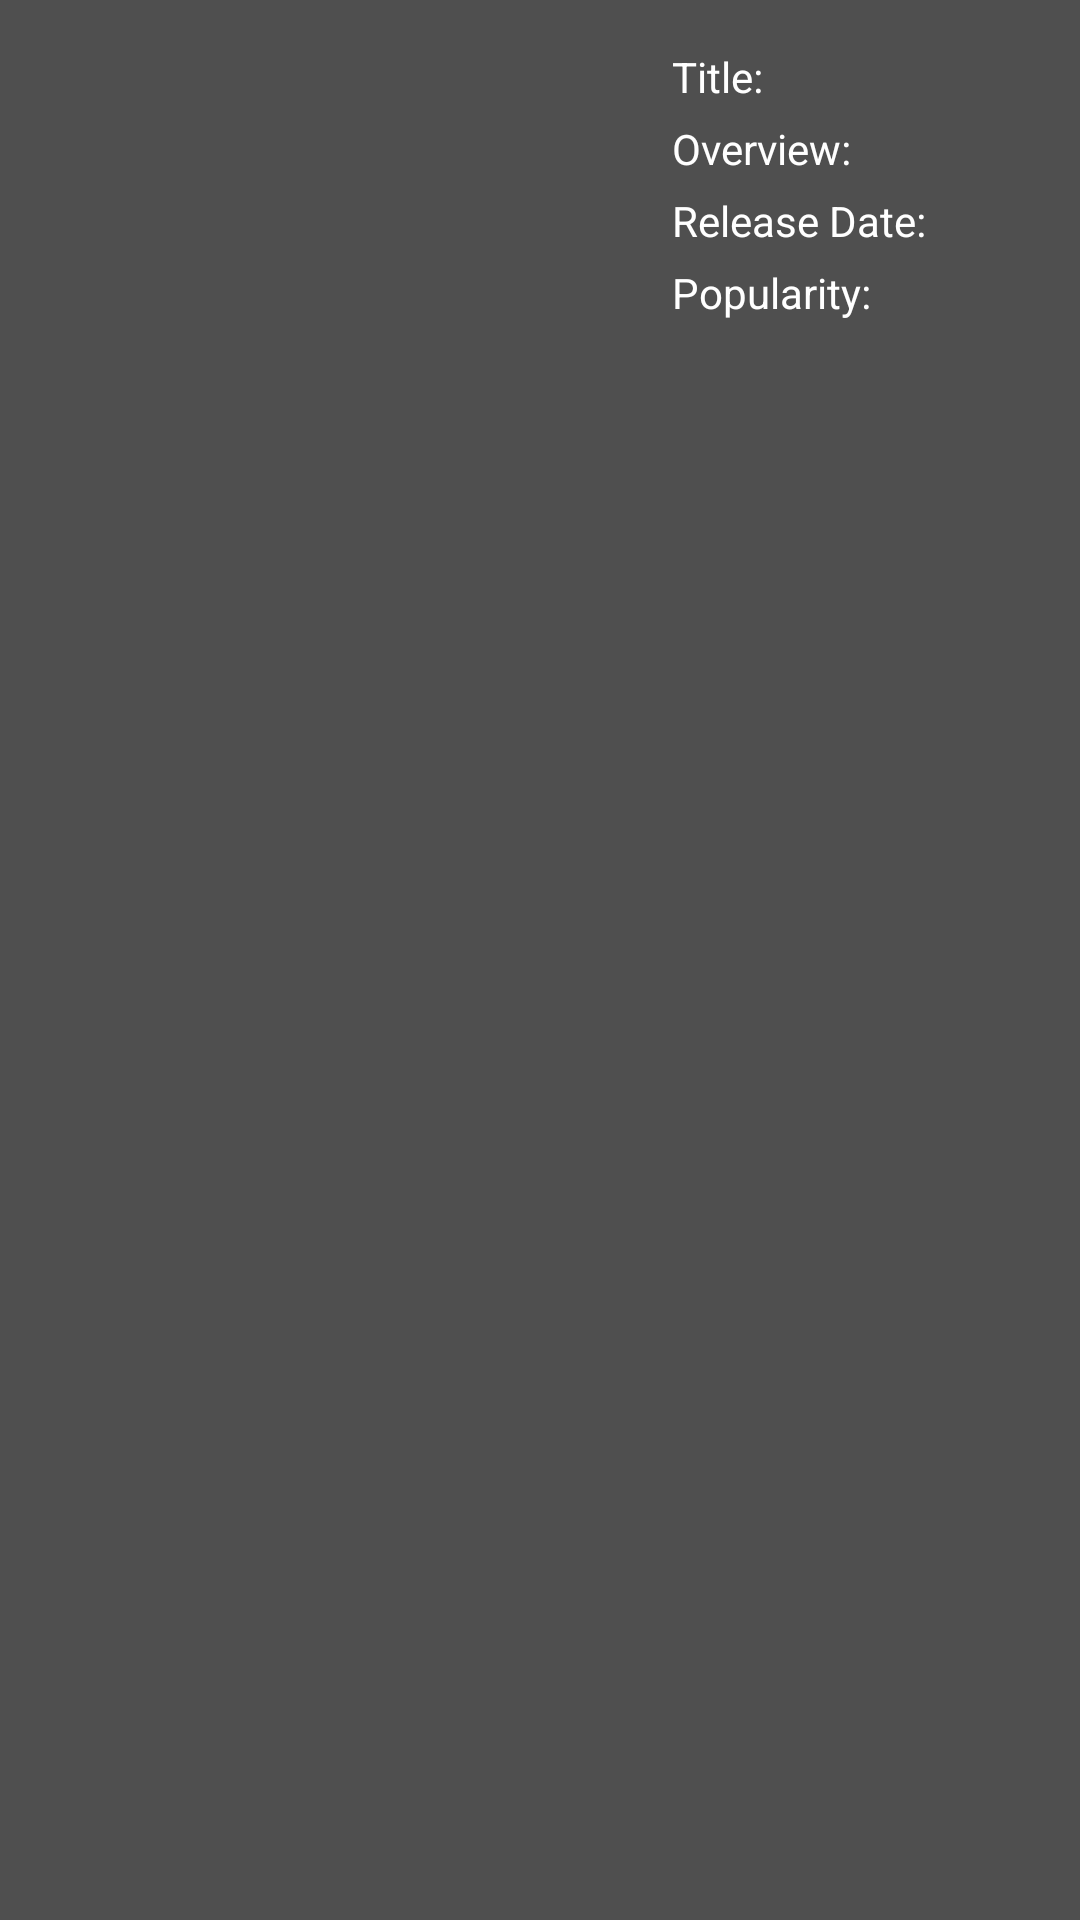

Write the Android layout XML for this screen, with the resource values it uses.
<!-- AndroidManifest.xml: application theme AppTheme -->
<!-- res/layout/movie_list.xml -->
<?xml version="1.0" encoding="utf-8"?>
<LinearLayout
    xmlns:android="http://schemas.android.com/apk/res/android"
    android:layout_width="match_parent"
    android:layout_height="wrap_content"
    android:orientation="horizontal"
    android:padding="16dp"
    android:background="#C9212121"
    android:id="@+id/parent_layout">
    <ImageView
        android:id="@+id/flag"
        android:layout_marginRight="8dp"
        android:layout_marginEnd="8dp"
        android:layout_width="200dp"
        android:layout_height="200dp" />

    <LinearLayout
        android:orientation="vertical"
        android:layout_width="match_parent"
        android:layout_height="wrap_content">

        <TextView
            android:id="@+id/movieTitle"
            android:layout_width="wrap_content"
            android:layout_height="wrap_content"
            android:layout_marginEnd="16dp"
            android:layout_marginBottom="5dp"
            android:text="Title: "
            style="@style/AppTheme"/>

        <TextView
            android:id="@+id/overview"
            android:layout_width="wrap_content"
            android:layout_height="wrap_content"
            android:layout_marginEnd="16dp"
            android:layout_marginBottom="5dp"
            android:maxLength="@integer/maxOverviewLength"
            android:text="Overview: "
            style="@style/AppTheme"/>

        <TextView
            android:id="@+id/releaseDate"
            android:layout_width="wrap_content"
            android:layout_height="wrap_content"
            android:layout_marginEnd="16dp"
            android:layout_marginBottom="5dp"
            android:text="Release Date: "
            style="@style/AppTheme"/>

        <TextView
            android:id="@+id/popularity"
            android:layout_width="wrap_content"
            android:layout_height="wrap_content"
            android:text="Popularity: "
            style="@style/AppTheme"/>

    </LinearLayout>
</LinearLayout>
<!-- resources referenced by this layout -->
<resources>
  <integer name="maxOverviewLength">100</integer>
  <style name="AppTheme" parent="Theme.AppCompat.Light.DarkActionBar">
          
          <item name="colorPrimary">@color/colorPrimary</item>
          <item name="colorPrimaryDark">@color/colorPrimaryDark</item>
          <item name="colorAccent">@color/colorAccent</item>
  
          <item name="android:textColor">@color/white</item>
          <item name="android:buttonStyle">@style/ButtonTheme</item>
      </style>
  <style name="ButtonTheme" parent="android:style/Widget.Button">
          <item name="android:textColor">@color/white</item>
      </style>
  <!-- not gathered from this repository: default colours our renderer supplied (Android Studio template values) -->
  <color name="white">#FFFFFFFF</color>
  <color name="colorPrimary">#FF6200EE</color>
  <color name="colorPrimaryDark">#FF3700B3</color>
  <color name="colorAccent">#FF03DAC5</color>
</resources>
